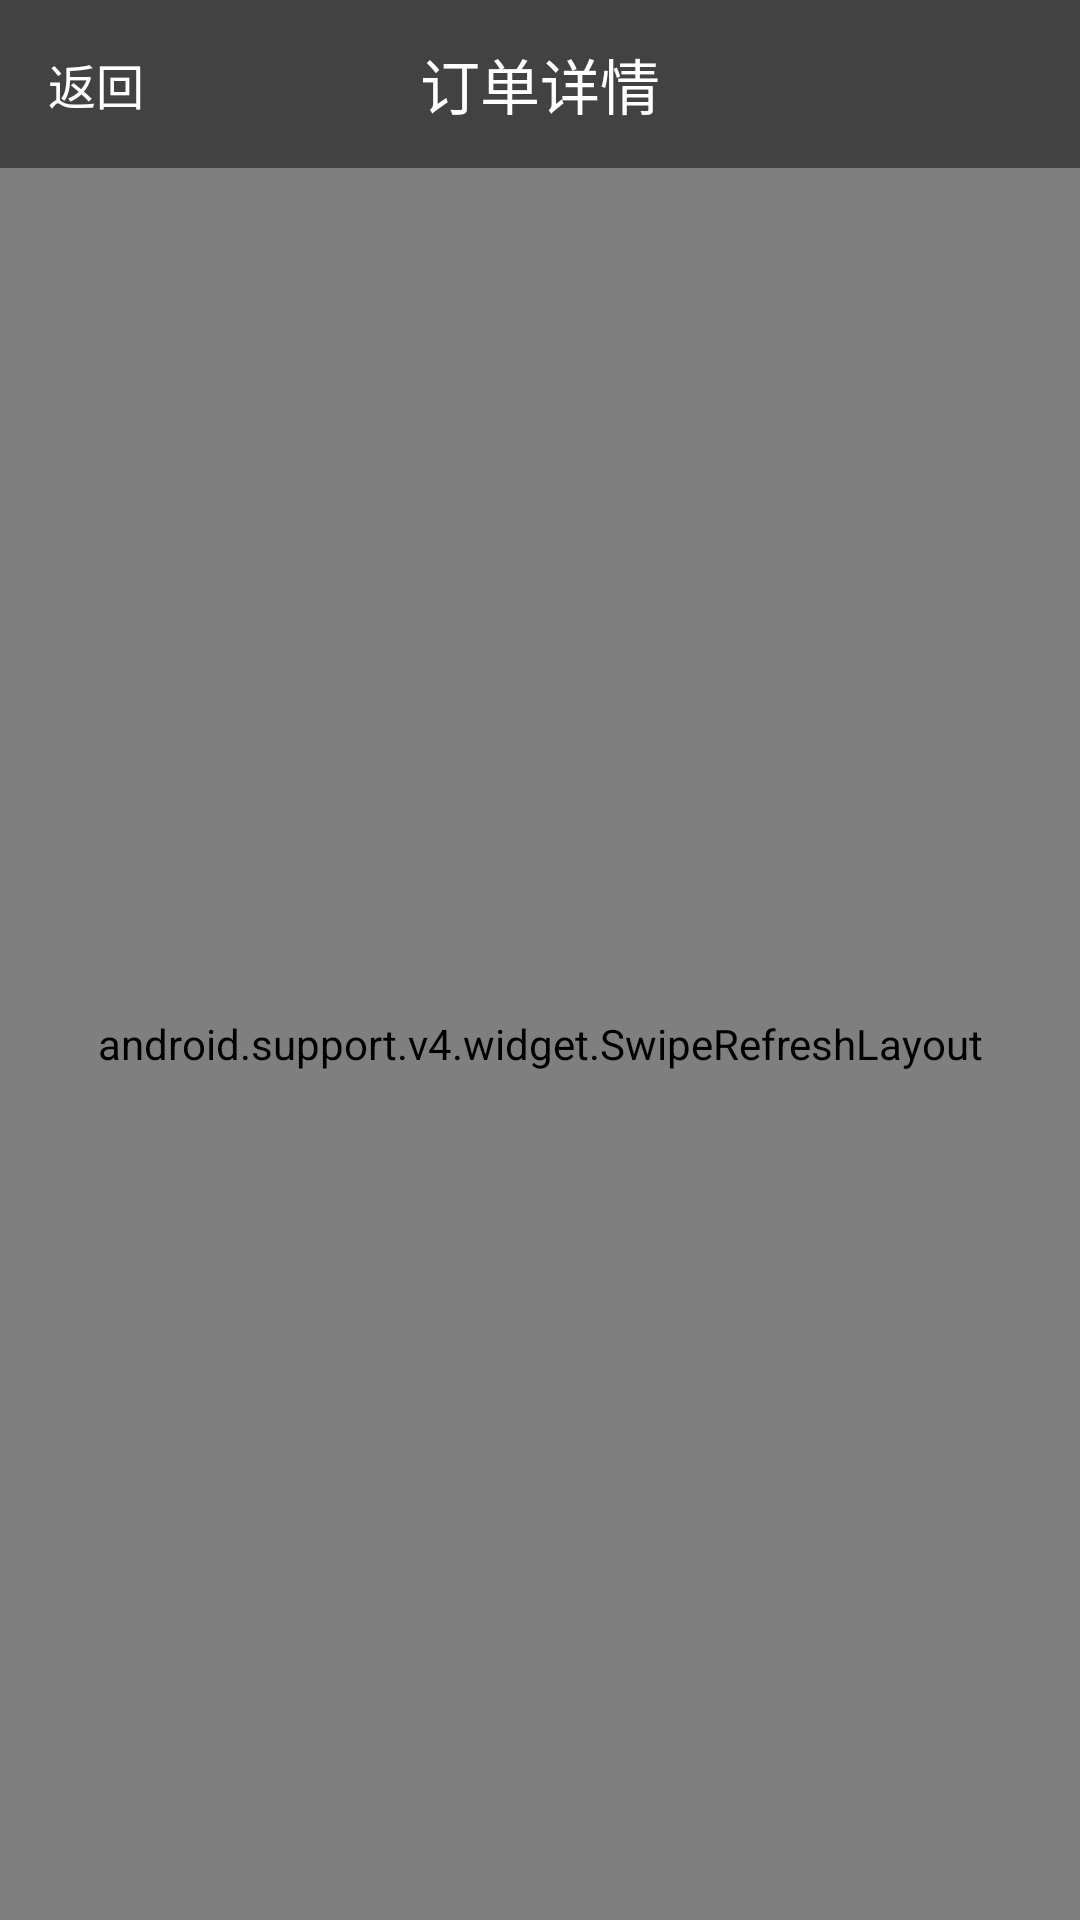

Reconstruct the res/layout file that produces this screen, plus the resources it refers to.
<!-- AndroidManifest.xml: activity theme AppTheme.StatusBar -->
<!-- res/layout/activity_order.xml -->
<?xml version="1.0" encoding="utf-8"?>
<LinearLayout xmlns:android="http://schemas.android.com/apk/res/android"
    xmlns:tools="http://schemas.android.com/tools"
    xmlns:app="http://schemas.android.com/apk/res-auto"
    android:layout_width="match_parent"
    android:layout_height="match_parent"
    android:orientation="vertical"
    tools:context="com.gnomeasia.ui.system.OrderActivity">
    <android.support.v7.widget.Toolbar
        android:id="@+id/order_toolbar"
        android:layout_width="match_parent"
        android:layout_height="?attr/actionBarSize"
        android:background="@color/cardview_dark_background"
        android:theme="@style/ThemeOverlay.AppCompat.Dark.ActionBar"
        app:popupTheme="@style/AppTheme.NoActionBar.PopupOverlay"
        app:titleTextAppearance="@style/Toolbar_TextAppearance_White">

        <TextView
            android:id="@+id/tv_order_back"
            android:layout_width="wrap_content"
            android:layout_height="wrap_content"
            android:textColor="@color/toolbar_title"
            android:text="返回"
            android:textSize="16sp" />
        <TextView
            android:id="@+id/tv_order_title"
            android:layout_width="wrap_content"
            android:layout_height="wrap_content"
            android:layout_gravity="center_horizontal"
            android:textColor="@color/toolbar_title"
            android:text="订单详情"
            android:textSize="20sp" />
    </android.support.v7.widget.Toolbar>

    <android.support.v4.widget.SwipeRefreshLayout
        android:id="@+id/rl_refresh_layout"
        android:layout_width="match_parent"
        android:layout_height="match_parent">

    <ScrollView
        android:id="@+id/sl_order_scroll"
        android:elevation="10dp"
        android:layout_margin="10dp"
        android:scrollbars="none"
        android:background="@drawable/shadow_corner_bg"
        android:layout_width="match_parent"
        android:layout_height="wrap_content">

        <LinearLayout
            android:layout_width="match_parent"
            android:layout_height="wrap_content"
            android:layout_margin="20dp"
            android:orientation="vertical">

            <RelativeLayout
                android:layout_width="match_parent"
                android:layout_height="wrap_content">

                <TextView
                    android:id="@+id/textView"
                    android:layout_width="wrap_content"
                    android:layout_height="wrap_content"
                    android:layout_marginTop="10dp"
                    android:layout_marginBottom="10dp"
                    android:text="GNOME.Asia Summit 2017"
                    android:textColor="#686868" />

                <ImageView
                    android:id="@+id/img_order_call"
                    android:layout_width="wrap_content"
                    android:layout_height="wrap_content"
                    android:layout_alignBottom="@+id/textView"
                    android:layout_marginLeft="10dp"
                    android:layout_toEndOf="@+id/textView"
                    android:background="@null"
                    android:layout_centerVertical="true"
                    android:src="@drawable/ic_phone_black_24dp" />
            </RelativeLayout>

            <TextView
                android:layout_width="wrap_content"
                android:layout_height="wrap_content"
                android:text="GNOME.Asia Summit 2017"
                android:textSize="22sp"
                android:textColor="#050505" />


            <RelativeLayout
                android:layout_marginTop="10dp"
                android:layout_width="match_parent"
                android:layout_height="wrap_content">

                <TextView
                    android:id="@+id/tv_start_time"
                    android:layout_width="wrap_content"
                    android:layout_height="wrap_content"
                    android:text="10月14日 星期六"
                    android:textSize="13sp"
                    android:textColor="#646464" />

                <TextView
                    android:layout_width="wrap_content"
                    android:layout_height="wrap_content"
                    android:layout_alignParentRight="true"
                    android:text="重庆 重庆大学"
                    android:textSize="13sp"
                    android:textColor="#646464" />
            </RelativeLayout>

            <View style="@style/split_line"
                android:layout_marginTop="10dp"
                android:layout_marginBottom="10dp"/>

            <ImageView
                android:id="@+id/img_order_QR"
                android:layout_width="wrap_content"
                android:layout_height="wrap_content"
                android:layout_marginTop="10dp"
                android:layout_gravity="center_horizontal"
                android:src="@mipmap/ic_launcher" />

            <TextView
                android:id="@+id/tv_order_code"
                android:layout_width="wrap_content"
                android:layout_height="wrap_content"
                android:layout_marginTop="5dp"
                android:layout_gravity="center_horizontal"
                android:text=""
                android:textColor="#050505" />

            <TextView
                android:layout_width="wrap_content"
                android:layout_height="wrap_content"
                android:layout_gravity="center_horizontal"
                android:layout_marginTop="10dp"
                android:text="请向主办方展示二维码或票码" />

            <TextView
                android:id="@+id/tv_order_sign_time"
                android:layout_width="wrap_content"
                android:layout_height="wrap_content"
                android:layout_gravity="center_horizontal"
                android:layout_marginTop="10dp"
                android:text=""
                android:textColor="#050505"
                android:textSize="20sp" />

            <TextView
                android:layout_width="wrap_content"
                android:layout_height="wrap_content"
                android:layout_gravity="center_horizontal"
                android:layout_marginTop="10dp"
                android:text="签到时间" />

            <View style="@style/split_line"
                android:layout_marginTop="10dp"
                android:layout_marginBottom="10dp"/>

            <RelativeLayout
                android:layout_width="match_parent"
                android:layout_height="wrap_content"
                android:layout_marginTop="10dp"
                android:layout_alignParentBottom="true"
                android:layout_alignParentStart="true">

                <TextView
                    android:layout_width="wrap_content"
                    android:layout_height="wrap_content"
                    android:text="付款金额"
                    android:textColor="#050505" />

                <TextView
                    android:id="@+id/tv_order_price"
                    android:layout_width="wrap_content"
                    android:layout_height="wrap_content"
                    android:layout_alignParentRight="true"
                    android:text=""
                    android:textColor="#646464" />
            </RelativeLayout>

            <RelativeLayout
                android:layout_marginTop="10dp"
                android:layout_width="match_parent"
                android:layout_height="wrap_content">

                <TextView

                    android:layout_width="wrap_content"
                    android:layout_height="wrap_content"
                    android:text="票种"
                    android:textColor="#050505" />

                <TextView
                    android:id="@+id/tv_ticket_type"
                    android:layout_width="wrap_content"
                    android:layout_height="wrap_content"
                    android:layout_alignParentRight="true"
                    android:text=""
                    android:textColor="#646464" />
            </RelativeLayout>

            <RelativeLayout
                android:layout_marginTop="10dp"
                android:layout_width="match_parent"
                android:layout_height="wrap_content">

                <TextView
                    android:layout_width="wrap_content"
                    android:layout_height="wrap_content"
                    android:text="数量"
                    android:textColor="#050505" />

                <TextView
                    android:id="@+id/tv_ticket_count"
                    android:layout_width="wrap_content"
                    android:layout_height="wrap_content"
                    android:layout_alignParentRight="true"
                    android:text=""
                    android:textColor="#646464" />
            </RelativeLayout>

            <RelativeLayout
                android:layout_marginTop="10dp"
                android:layout_width="match_parent"
                android:layout_height="wrap_content">

                <TextView
                    android:layout_width="wrap_content"
                    android:layout_height="wrap_content"
                    android:text="创建时间"
                    android:textColor="#050505" />

                <TextView
                    android:id="@+id/tv_order_createtime"
                    android:layout_width="wrap_content"
                    android:layout_height="wrap_content"
                    android:layout_alignParentRight="true"
                    android:text=""
                    android:textColor="#646464" />
            </RelativeLayout>

            <RelativeLayout
                android:layout_marginTop="10dp"
                android:layout_width="match_parent"
                android:layout_height="wrap_content">

                <TextView
                    android:layout_width="wrap_content"
                    android:layout_height="wrap_content"
                    android:text="交易单号"
                    android:textColor="#050505" />

                <TextView
                    android:id="@+id/tv_order_number"
                    android:layout_width="wrap_content"
                    android:layout_height="wrap_content"
                    android:layout_alignParentRight="true"
                    android:text=""
                    android:textColor="#646464" />
            </RelativeLayout>

            <RelativeLayout
                android:layout_marginTop="10dp"
                android:layout_width="match_parent"
                android:layout_height="wrap_content">

                <TextView
                    android:layout_width="wrap_content"
                    android:layout_height="wrap_content"
                    android:text="当前状态"
                    android:textColor="#050505" />

                <TextView
                    android:id="@+id/tv_order_status"
                    android:layout_width="wrap_content"
                    android:layout_height="wrap_content"
                    android:layout_alignParentRight="true"
                    android:text=""
                    android:textColor="#646464" />
            </RelativeLayout>
        </LinearLayout>
    </ScrollView>

    </android.support.v4.widget.SwipeRefreshLayout>



</LinearLayout>
<!-- resources referenced by this layout -->
<resources>
  <color name="toolbar_title">#FFFFFF</color>
  <!-- drawable ic_phone_black_24dp (drawable) -->
  <vector xmlns:android="http://schemas.android.com/apk/res/android"
          android:width="20dp"
          android:height="20dp"
          android:viewportWidth="24.0"
          android:viewportHeight="24.0">
      <path
          android:fillColor="#050505"
          android:pathData="M18,11l5,-5 -5,-5v3h-4v4h4v3zM20,15.5c-1.25,0 -2.45,-0.2 -3.57,-0.57 -0.35,-0.11 -0.74,-0.03 -1.02,0.24l-2.2,2.2c-2.83,-1.44 -5.15,-3.75 -6.59,-6.59l2.2,-2.21c0.28,-0.26 0.36,-0.65 0.25,-1C8.7,6.45 8.5,5.25 8.5,4c0,-0.55 -0.45,-1 -1,-1L4,3c-0.55,0 -1,0.45 -1,1 0,9.39 7.61,17 17,17 0.55,0 1,-0.45 1,-1v-3.5c0,-0.55 -0.45,-1 -1,-1z"/>
  </vector>
  <!-- drawable shadow_corner_bg: vector/xml drawable (drawable, 3253 chars, omitted) -->
  <style name="AppTheme.NoActionBar.PopupOverlay" parent="ThemeOverlay.AppCompat.Light" />
  <style name="Toolbar_TextAppearance_White">
          <item name="android:textSize">18sp</item>
          <item name="android:textColor">@android:color/white</item>
      </style>
  <style name="split_line">
          <item name="android:layout_marginLeft">5dp</item>
          <item name="android:layout_marginRight">5dp</item>
          <item name="android:layout_width">match_parent</item>
          <item name="android:layout_height">0.8dp</item>
          <item name="android:background">#f3f3f3</item>
      </style>
  <style name="AppTheme.StatusBar">
          <item name="windowActionBar">false</item>
          <item name="windowNoTitle">true</item>
          <item name="colorPrimaryDark">@color/cardview_dark_background</item>
      </style>
</resources>
